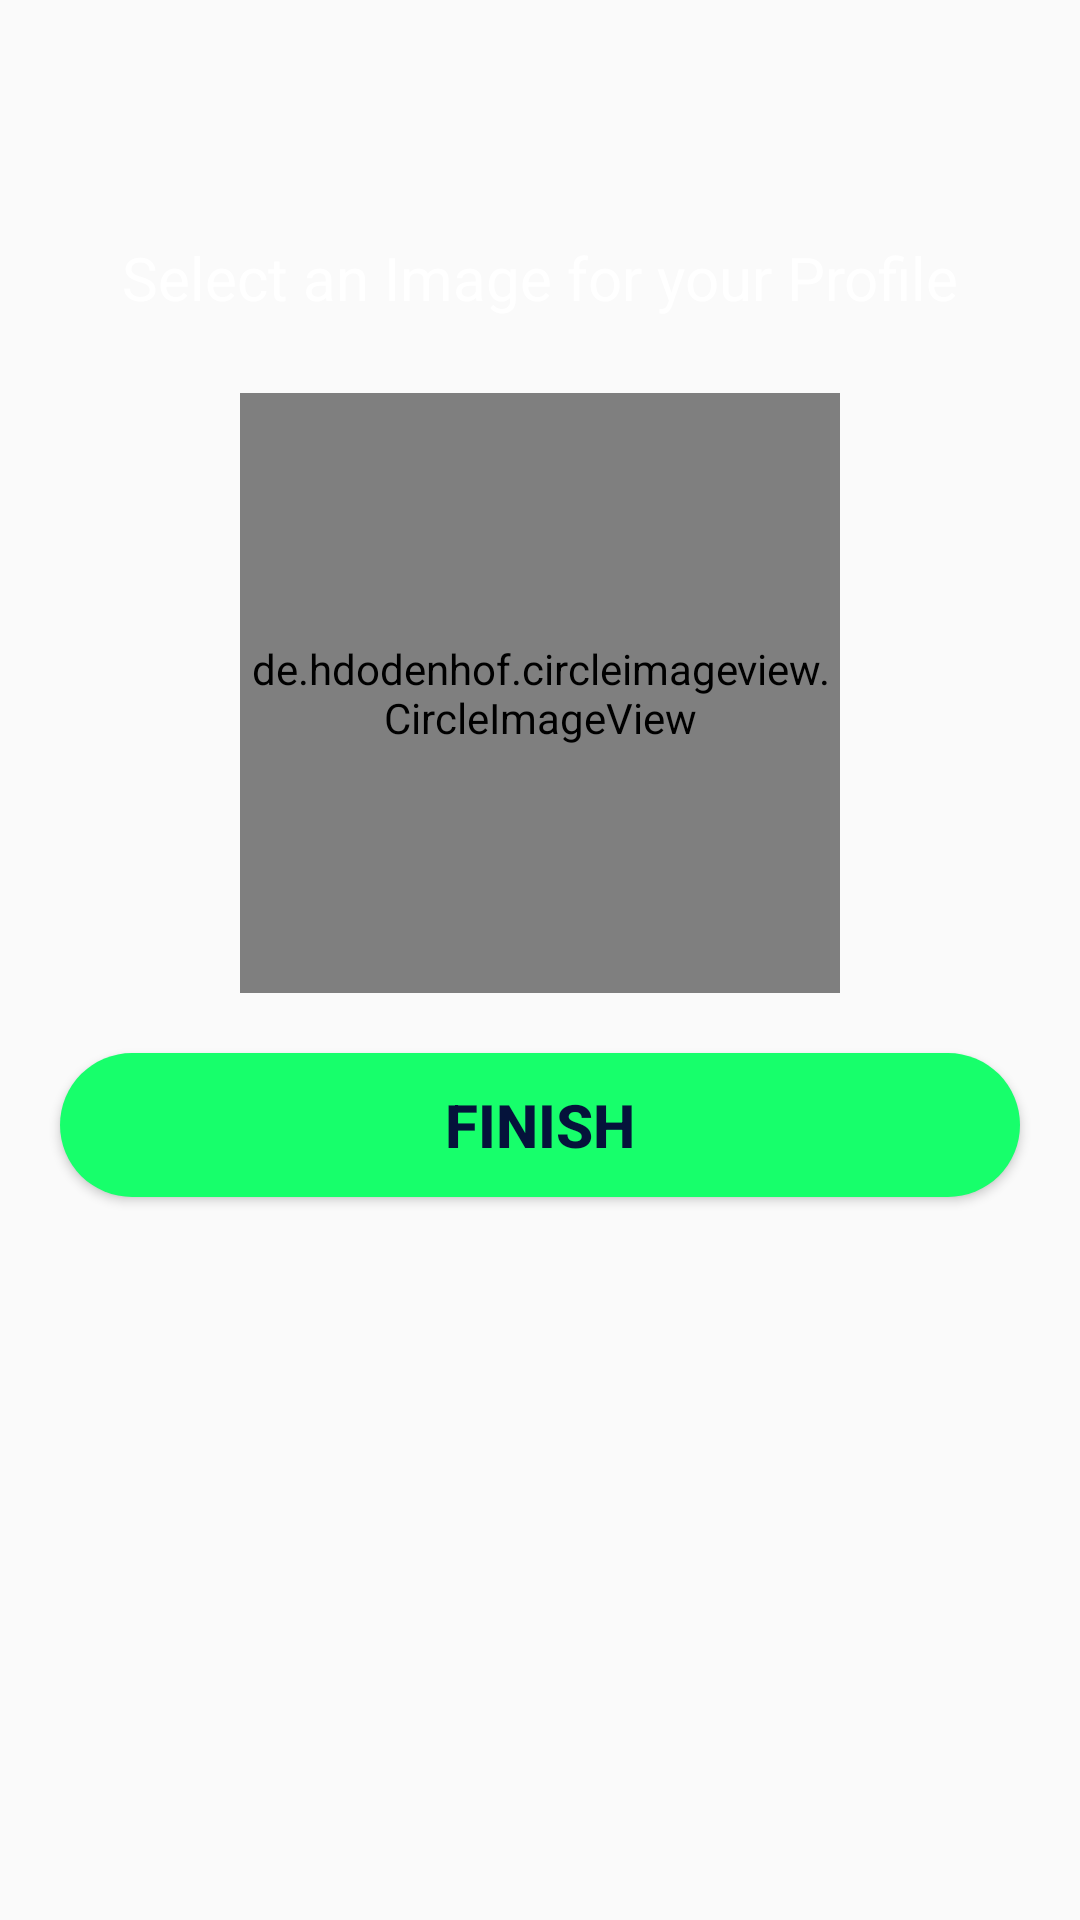

Here is an Android app screen rendered from its layout file. Give the layout XML and the strings, colors and styles it references.
<!-- AndroidManifest.xml: application theme AppTheme -->
<!-- res/layout/fragment_lecturer_setup_profile.xml -->
<RelativeLayout xmlns:android="http://schemas.android.com/apk/res/android"
    xmlns:tools="http://schemas.android.com/tools"
    android:layout_width="match_parent"
    android:layout_height="match_parent"
    tools:context="com.buttercell.survy.lecturer.LecturerProfile">
    <TextView
        android:layout_width="wrap_content"
        android:layout_height="wrap_content"
        android:layout_alignParentTop="true"
        android:layout_centerHorizontal="true"
        android:textColor="@color/colorWhite"
        android:layout_marginTop="79dp"
        android:text="Select an Image for your Profile"
        android:textSize="20sp" />

    <de.hdodenhof.circleimageview.CircleImageView
        android:id="@+id/profileImg"
        android:layout_width="200dp"
        android:layout_height="200dp"
        android:layout_alignParentTop="true"
        android:layout_centerHorizontal="true"
        android:layout_marginTop="131dp"
        android:src="@mipmap/ic_launcher_round" />

    <Button
        android:layout_width="match_parent"
        android:layout_height="wrap_content"
        android:layout_below="@+id/profileImg"
        android:layout_centerHorizontal="true"
        android:id="@+id/btnNext"
        android:background="@drawable/button_green"
        android:text="FINISH"
        android:layout_margin="20dp"
        android:textColor="@color/colorPrimaryDark"
        android:textSize="20sp"
        android:textStyle="bold" />
</RelativeLayout>
<!-- resources referenced by this layout -->
<resources>
  <color name="colorPrimaryDark">#05133B</color>
  <color name="colorWhite">#FFFFFF</color>
  <!-- drawable button_green (drawable) -->
  <?xml version="1.0" encoding="utf-8"?>
  <selector xmlns:android="http://schemas.android.com/apk/res/android" >
  
      <item android:state_pressed="true" >
          <shape android:shape="rectangle"  >
              <corners android:radius="40dip" />
              <solid android:color="@color/colorAccentDark"/>
               </shape>
      </item>
      <item android:state_focused="true">
          <shape android:shape="rectangle"  >
              <corners android:radius="40dip" />
              <solid android:color="@color/colorAccent"/>
          </shape>
      </item>
      <item >
          <shape android:shape="rectangle"  >
              <corners android:radius="40dip" />
              <solid android:color="@color/colorAccent"/>
          </shape>
      </item>
  
  </selector>
  <!-- mipmap ic_launcher_round: png bitmap (mipmap-mdpi, 2536 bytes) -->
  <style name="AppTheme" parent="Theme.AppCompat.Light.NoActionBar">
          
          <item name="colorPrimary">@color/colorPrimary</item>
          <item name="colorPrimaryDark">@color/colorPrimaryDark</item>
          <item name="colorAccent">@color/colorAccent</item>
          <item name="android:windowDisablePreview">true</item>
          <item name="android:statusBarColor">@color/colorPrimary</item>
          <item name="android:navigationBarColor">@color/colorPrimary</item>
      </style>
  <color name="colorAccentDark">#16DB58</color>
  <color name="colorAccent">#17FF6B</color>
  <color name="colorPrimary">#071A52</color>
</resources>
